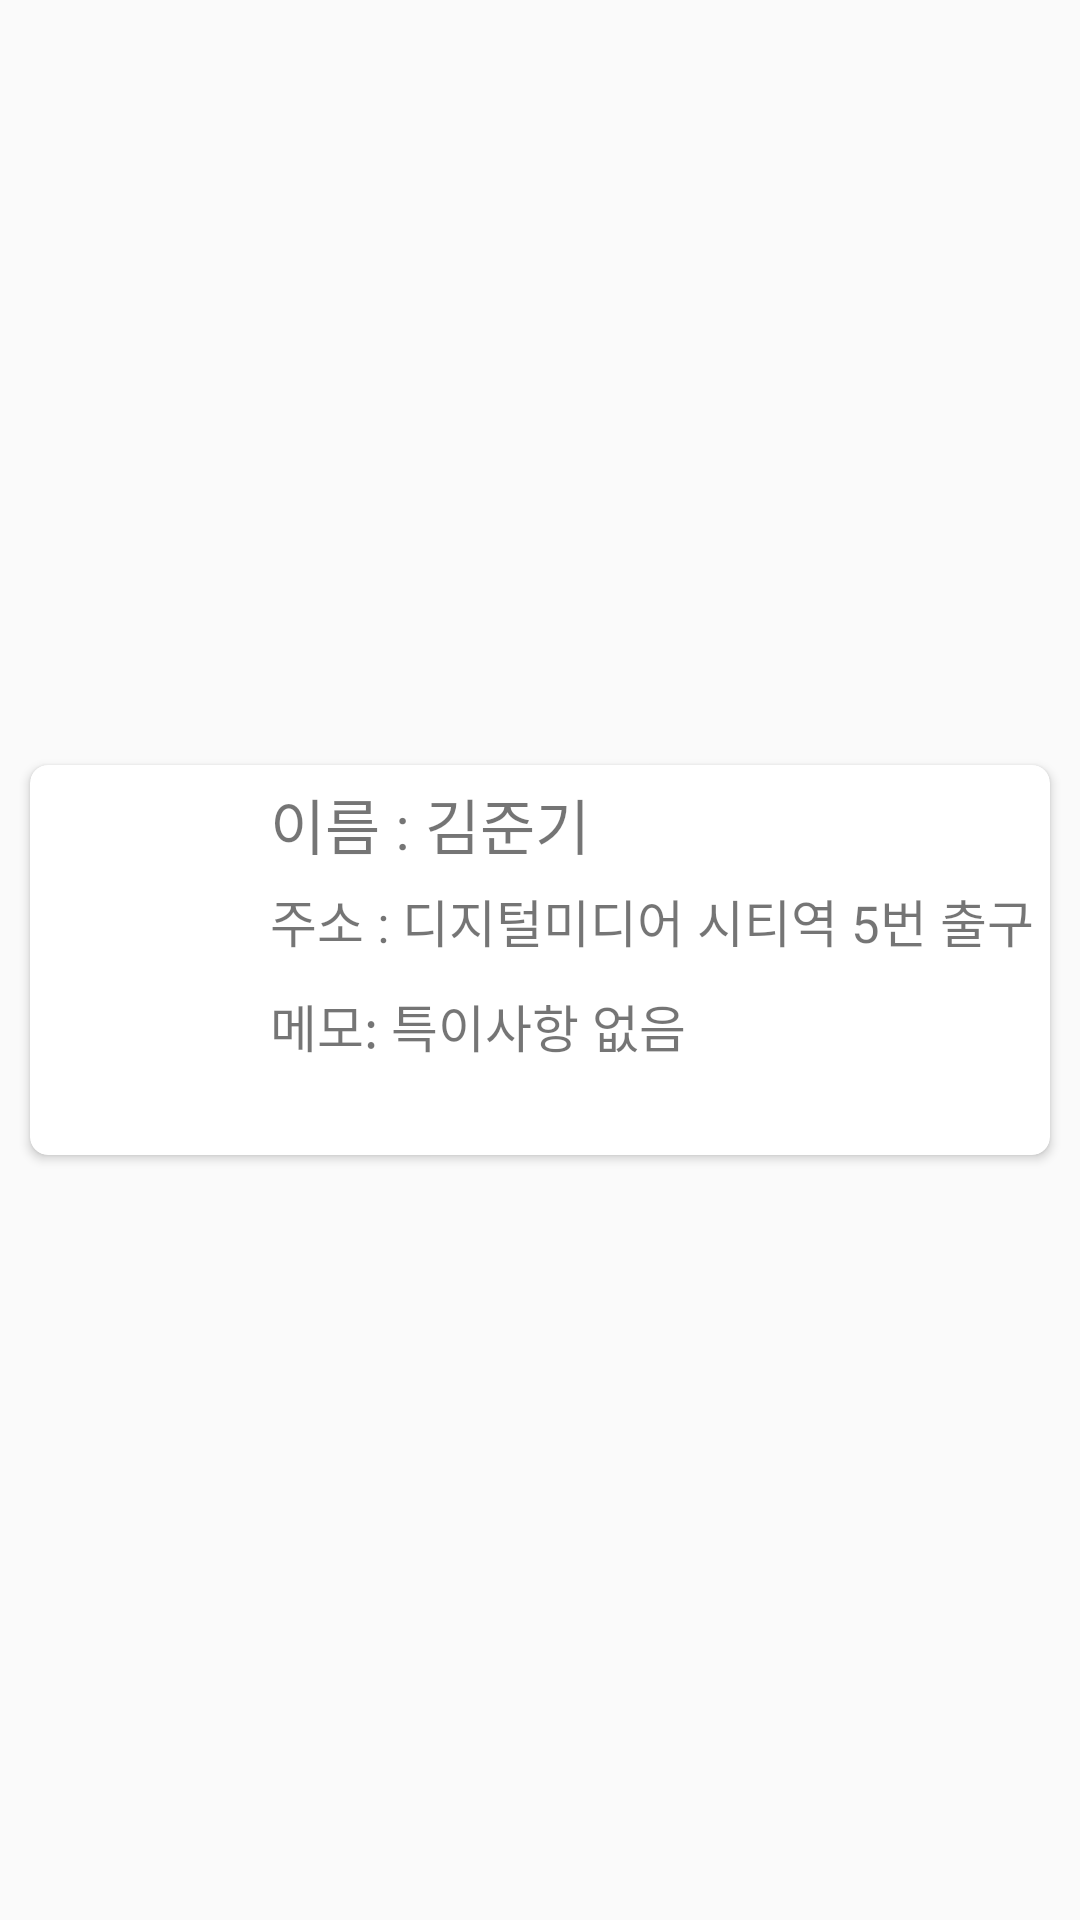

This screen was rendered from an Android layout file. Write that file and the resources it references.
<!-- AndroidManifest.xml: application theme MyTheme -->
<!-- res/layout/layout_cal.xml -->
<?xml version="1.0" encoding="utf-8"?>
<LinearLayout
    xmlns:android="http://schemas.android.com/apk/res/android"
    android:id="@+id/cal_layout"
    android:orientation="horizontal"
    android:layout_width="match_parent"
    android:layout_height="150dp">

    <android.support.v7.widget.CardView
        xmlns:card_view="http://schemas.android.com/apk/res-auto"
        android:id="@+id/card_view"
        android:layout_gravity="center"
        android:layout_width="match_parent"
        android:layout_height="130dp"
        android:layout_margin="10dp"
        card_view:cardCornerRadius="6dp">

        <ImageView
            android:id="@+id/cal_img"
            android:layout_width="50dp"
            android:layout_height="50dp"
            android:layout_marginStart="10dp"
            android:layout_marginTop="10dp"
            android:src="@mipmap/ic_launcher" />

        <LinearLayout
            android:layout_width="match_parent"
            android:layout_height="match_parent"
            android:orientation="vertical">
            <TextView
                android:id="@+id/cal_name"
                android:layout_width="wrap_content"
                android:layout_height="wrap_content"
                android:layout_marginTop="5dp"
                android:layout_marginStart="80dp"
                android:textSize="20sp"
                android:text="이름 : 김준기"/>
            <TextView
                android:id="@+id/cal_addr"
                android:layout_width="wrap_content"
                android:layout_height="wrap_content"
                android:layout_marginTop="5dp"
                android:layout_marginStart="80dp"
                android:textSize="17sp"
                android:text="주소 : 디지털미디어 시티역 5번 출구"/>
            <TextView
                android:id="@+id/cal_memo"
                android:layout_width="wrap_content"
                android:layout_height="wrap_content"
                android:layout_marginTop="10dp"
                android:layout_marginStart="80dp"
                android:text="메모: 특이사항 없음"
                android:textSize="17dp"/>
        </LinearLayout>

    </android.support.v7.widget.CardView>

</LinearLayout>
<!-- resources referenced by this layout -->
<resources>
  <style name="MyTheme" parent="Theme.AppCompat.Light.NoActionBar" />
</resources>
